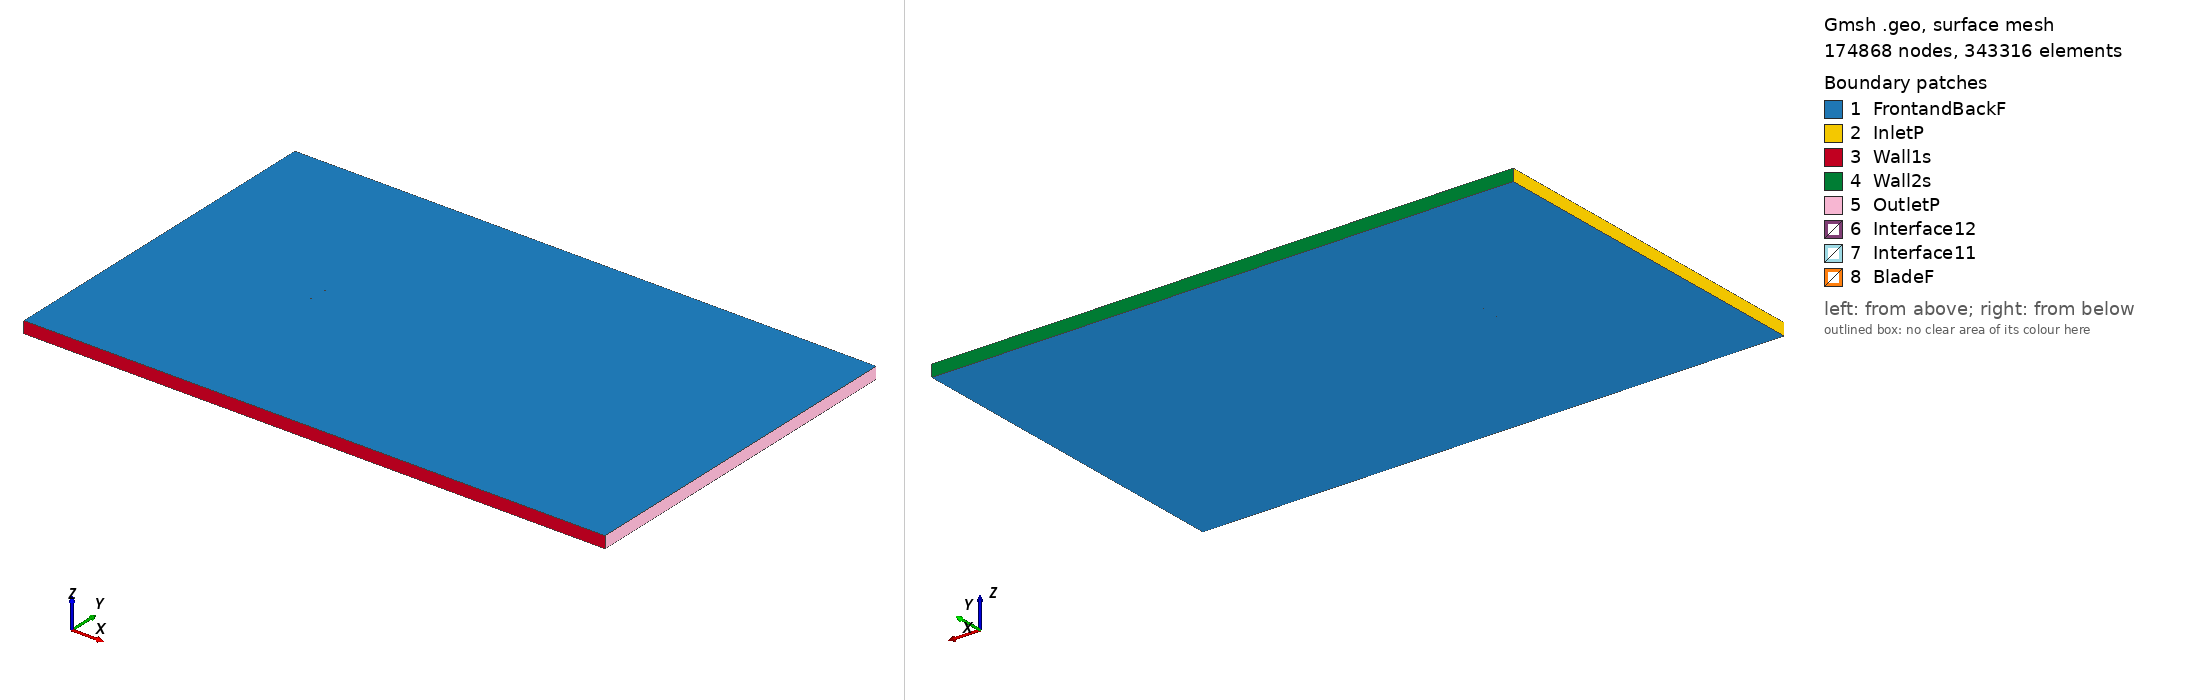

Gmsh geometry script, surface-meshed: 174868 nodes, 343316 surface elements. Boundary patches (legend numbers): 1 FrontandBackF, 2 InletP, 3 Wall1s, 4 Wall2s, 5 OutletP, 6 Interface12, 7 Interface11, 8 BladeF. Left view from above one corner, right view from below the opposite corner. Legend entries are the model's physical surfaces. The drawing asked Gmsh for element sizes between 1% and 20% of the model's largest extent; the script's own settings can give other sizes.

=== rg15a111_tsr_3.5768_aoa_-2.0903.geo (drawn) ===
SetFactory("OpenCASCADE");

Point(1) = {0.074895, 0.743412, 0, 1.0};
Point(2) = {0.071022, 0.743952, 0, 1.0};
Point(3) = {0.066345, 0.744555, 0, 1.0};
Point(4) = {0.060992, 0.745208, 0, 1.0};
Point(5) = {0.055030, 0.745892, 0, 1.0};
Point(6) = {0.048535, 0.746591, 0, 1.0};
Point(7) = {0.041587, 0.747282, 0, 1.0};
Point(8) = {0.034264, 0.747945, 0, 1.0};
Point(9) = {0.026651, 0.748553, 0, 1.0};
Point(10) = {0.018835, 0.749082, 0, 1.0};
Point(11) = {0.010900, 0.749510, 0, 1.0};
Point(12) = {0.002926, 0.749813, 0, 1.0};
Point(13) = {-0.005007, 0.749979, 0, 1.0};
Point(14) = {-0.012819, 0.750000, 0, 1.0};
Point(15) = {-0.020430, 0.749863, 0, 1.0};
Point(16) = {-0.027766, 0.749562, 0, 1.0};
Point(17) = {-0.034759, 0.749092, 0, 1.0};
Point(18) = {-0.041347, 0.748456, 0, 1.0};
Point(19) = {-0.047467, 0.747656, 0, 1.0};
Point(20) = {-0.053071, 0.746701, 0, 1.0};
Point(21) = {-0.058111, 0.745607, 0, 1.0};
Point(22) = {-0.062543, 0.744392, 0, 1.0};
Point(23) = {-0.066335, 0.743081, 0, 1.0};
Point(24) = {-0.069462, 0.741704, 0, 1.0};
Point(25) = {-0.071894, 0.740287, 0, 1.0};
Point(26) = {-0.073640, 0.738889, 0, 1.0};
Point(27) = {-0.074654, 0.737561, 0, 1.0};
Point(28) = {-0.074950, 0.736425, 0, 1.0};
Point(29) = {-0.074290, 0.735442, 0, 1.0};
Point(30) = {-0.072802, 0.734583, 0, 1.0};
Point(31) = {-0.070915, 0.733878, 0, 1.0};
Point(32) = {-0.068282, 0.733227, 0, 1.0};
Point(33) = {-0.065074, 0.732704, 0, 1.0};
Point(34) = {-0.061230, 0.732291, 0, 1.0};
Point(35) = {-0.056801, 0.732000, 0, 1.0};
Point(36) = {-0.051803, 0.731828, 0, 1.0};
Point(37) = {-0.046278, 0.731773, 0, 1.0};
Point(38) = {-0.040256, 0.731830, 0, 1.0};
Point(39) = {-0.033787, 0.731995, 0, 1.0};
Point(40) = {-0.026915, 0.732260, 0, 1.0};
Point(41) = {-0.019703, 0.732621, 0, 1.0};
Point(42) = {-0.012207, 0.733071, 0, 1.0};
Point(43) = {-0.004500, 0.733610, 0, 1.0};
Point(44) = {0.003349, 0.734230, 0, 1.0};
Point(45) = {0.011278, 0.734950, 0, 1.0};
Point(46) = {0.019191, 0.735797, 0, 1.0};
Point(47) = {0.026945, 0.736734, 0, 1.0};
Point(48) = {0.034471, 0.737684, 0, 1.0};
Point(49) = {0.041710, 0.738594, 0, 1.0};
Point(50) = {0.048587, 0.739430, 0, 1.0};
Point(51) = {0.055026, 0.740168, 0, 1.0};
Point(52) = {0.060948, 0.740789, 0, 1.0};
Point(53) = {0.066283, 0.741288, 0, 1.0};
Point(54) = {0.070955, 0.741662, 0, 1.0};
Point(55) = {0.074949, 0.741922, 0, 1.0};
Point(56) = {-0.074895, -0.743412, 0, 1.0};
Point(57) = {-0.071022, -0.743952, 0, 1.0};
Point(58) = {-0.066345, -0.744555, 0, 1.0};
Point(59) = {-0.060992, -0.745208, 0, 1.0};
Point(60) = {-0.055030, -0.745892, 0, 1.0};
Point(61) = {-0.048535, -0.746591, 0, 1.0};
Point(62) = {-0.041587, -0.747282, 0, 1.0};
Point(63) = {-0.034264, -0.747945, 0, 1.0};
Point(64) = {-0.026651, -0.748553, 0, 1.0};
Point(65) = {-0.018835, -0.749082, 0, 1.0};
Point(66) = {-0.010900, -0.749510, 0, 1.0};
Point(67) = {-0.002926, -0.749813, 0, 1.0};
Point(68) = {0.005007, -0.749979, 0, 1.0};
Point(69) = {0.012819, -0.750000, 0, 1.0};
Point(70) = {0.020430, -0.749863, 0, 1.0};
Point(71) = {0.027766, -0.749562, 0, 1.0};
Point(72) = {0.034759, -0.749092, 0, 1.0};
Point(73) = {0.041347, -0.748456, 0, 1.0};
Point(74) = {0.047467, -0.747656, 0, 1.0};
Point(75) = {0.053071, -0.746701, 0, 1.0};
Point(76) = {0.058111, -0.745607, 0, 1.0};
Point(77) = {0.062543, -0.744392, 0, 1.0};
Point(78) = {0.066335, -0.743081, 0, 1.0};
Point(79) = {0.069462, -0.741704, 0, 1.0};
Point(80) = {0.071894, -0.740287, 0, 1.0};
Point(81) = {0.073640, -0.738889, 0, 1.0};
Point(82) = {0.074654, -0.737561, 0, 1.0};
Point(83) = {0.074950, -0.736425, 0, 1.0};
Point(84) = {0.074290, -0.735442, 0, 1.0};
Point(85) = {0.072802, -0.734583, 0, 1.0};
Point(86) = {0.070915, -0.733878, 0, 1.0};
Point(87) = {0.068282, -0.733227, 0, 1.0};
Point(88) = {0.065074, -0.732704, 0, 1.0};
Point(89) = {0.061230, -0.732291, 0, 1.0};
Point(90) = {0.056801, -0.732000, 0, 1.0};
Point(91) = {0.051803, -0.731828, 0, 1.0};
Point(92) = {0.046278, -0.731773, 0, 1.0};
Point(93) = {0.040256, -0.731830, 0, 1.0};
Point(94) = {0.033787, -0.731995, 0, 1.0};
Point(95) = {0.026915, -0.732260, 0, 1.0};
Point(96) = {0.019703, -0.732621, 0, 1.0};
Point(97) = {0.012207, -0.733071, 0, 1.0};
Point(98) = {0.004500, -0.733610, 0, 1.0};
Point(99) = {-0.003349, -0.734230, 0, 1.0};
Point(100) = {-0.011278, -0.734950, 0, 1.0};
Point(101) = {-0.019191, -0.735797, 0, 1.0};
Point(102) = {-0.026945, -0.736734, 0, 1.0};
Point(103) = {-0.034471, -0.737684, 0, 1.0};
Point(104) = {-0.041710, -0.738594, 0, 1.0};
Point(105) = {-0.048587, -0.739430, 0, 1.0};
Point(106) = {-0.055026, -0.740168, 0, 1.0};
Point(107) = {-0.060948, -0.740789, 0, 1.0};
Point(108) = {-0.066283, -0.741288, 0, 1.0};
Point(109) = {-0.070955, -0.741662, 0, 1.0};
Point(110) = {-0.074949, -0.741922, 0, 1.0};

// Lines: first blade (splines 1-4)
Spline(1) = {1:17};
Spline(2) = {17:39};
Spline(3) = {39:55};
Spline(4) = {55,1};

// Lines: second blade (splines 5-8)
Spline(5) = {56:72};
Spline(6) = {72:94};
Spline(7) = {94:110};
Spline(8) = {110,56};

// Outer domain (points 20001-4 and lines)
Point(111) = {-13.50000000, -15.00000000, 0, 1.0};
Point(112) = {-13.50000000, 15.00000000, 0, 1.0};
Point(113) = {36.00000000, 15.00000000, 0, 1.0};
Point(114) = {36.00000000, -15.00000000, 0, 1.0};
Line(11) = {111, 112};
Line(12) = {112, 113};
Line(13) = {113, 114};
Line(14) = {111, 114};

// Interface (between moving and stationary domain) (circles)
Circle(9) = {0, 0, 0, 0.80000000, 0, 2*Pi};
Circle(10) = {0, 0, 0, 0.80000000, 0, 2*Pi};

// Loops collect Lines/Splines/etc (blade1, blade2, domain, first circle)
Line Loop(1) = {1:4};
Line Loop(2) = {5:8};
Line Loop(3) = {11,12,13,-14};
Line Loop(4) = {9};

// BooleanDifference cuts out the circle/interface from the domain
Plane Surface(1) = {3};
Plane Surface(2) = {4};
BooleanDifference{ Surface{1}; Delete;}{ Surface{2}; Delete;}

// This one cuts out the blades from the inner circle/interface
Line Loop(6) = {10};
Plane Surface(5) = {6};
Plane Surface(6) = {1};
Plane Surface(7) = {2};
BooleanDifference{ Surface{5}; Delete;}{ Surface{6,7}; Delete;}

// extrude to 3rd dimension
Extrude {0, 0, 1} {Surface{1}; Surface{5}; Layers{1}; Recombine;}

// Physical Surfaces are the named boundaries (patches)
Physical Surface("Interface11") = {12};
Physical Surface("Interface12") = {10};

// sides of domain
Physical Surface("InletP") = {6};
Physical Surface("OutletP") = {9};

// top and bottom of domain
Physical Surface("Wall1s") = {7};
Physical Surface("Wall2s") = {8};

// Check FrontandBackF by ensuring there is nothing in the 3rd dimension
Physical Surface("FrontandBackF") = {1,11,5,21};
Physical Surface("BladeF") = {13:20};
Physical Volume("Turbine") = {2};
Physical Volume("Farfield") = {1};

// settings for airfoil boundary layer
Field[1] = BoundaryLayer;
Field[1].EdgesList = {1:8};
Field[1].hwall_n = 1e-3;
Field[1].thickness = 1.5e-2;
Field[1].ratio = 1.05;
Field[1].Quads = 1;
BoundaryLayer Field = 1;

// control points for mesh (blade and interface)
// floor((arc length / 1.5mm)/ 6) -> Transfinite Line
Transfinite Line {1,2,3,5,6,7} = 33 Using Progression 1;
Transfinite Line {4,8} = 2 Using Progression 1;
Transfinite Line {9, 15} = 800 Using Progression 1;

// For more information on gmsh syntax, visit http://gmsh.info/doc/texinfo/gmsh.html
